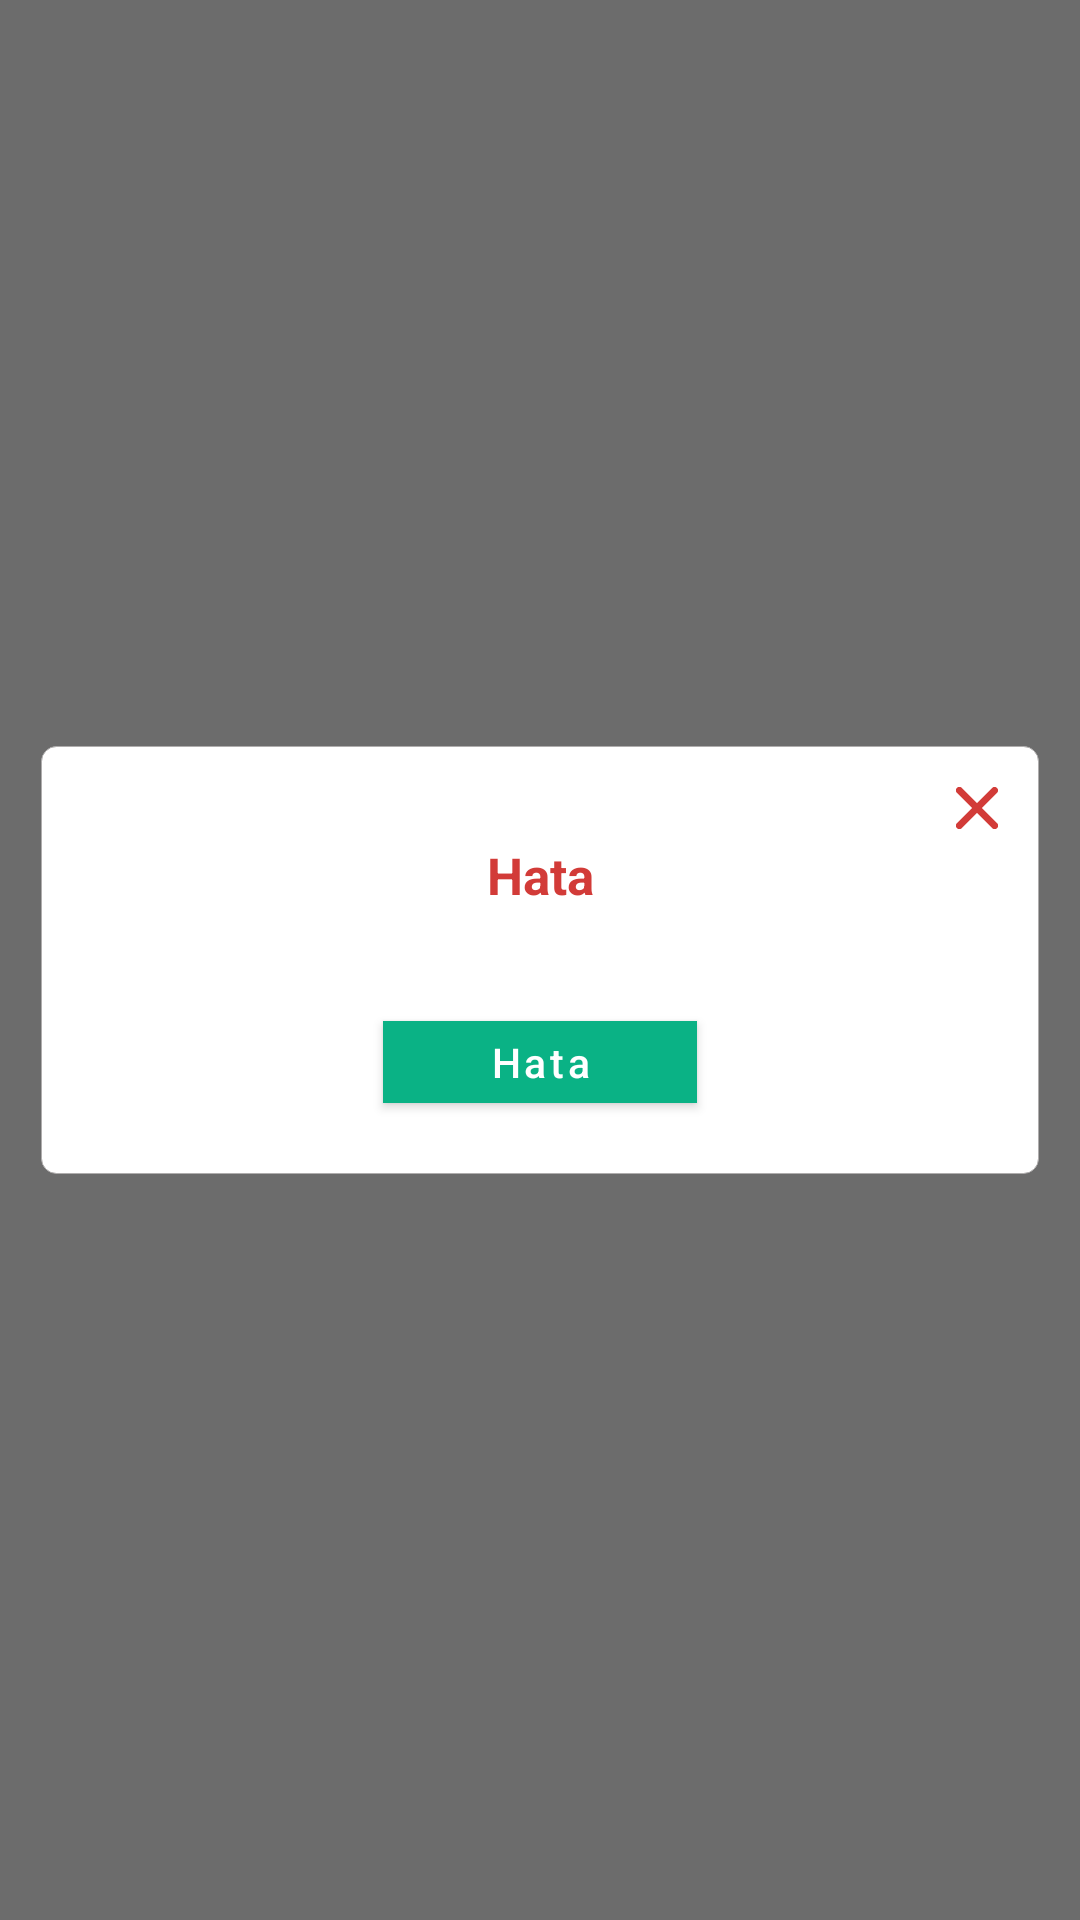

Produce the Android XML layout that renders to this screen, including the resource entries it uses.
<!-- AndroidManifest.xml: application theme AppTheme -->
<!-- res/layout/layout_alert_dialog.xml -->
<?xml version="1.0" encoding="utf-8"?>
<FrameLayout xmlns:android="http://schemas.android.com/apk/res/android"
    xmlns:app="http://schemas.android.com/apk/res-auto"
    xmlns:tools="http://schemas.android.com/tools"
    android:layout_width="match_parent"
    android:layout_height="match_parent"
    android:background="#B3313131">

    <androidx.constraintlayout.widget.ConstraintLayout
        android:id="@+id/alert_dialog_root_constraintLayout"
        android:layout_width="match_parent"
        android:layout_height="wrap_content"
        android:layout_gravity="center_vertical"
        android:layout_marginLeft="@dimen/spacing_16pt"
        android:layout_marginRight="@dimen/spacing_16pt"
        android:background="@drawable/background_alert_dialog">

        <androidx.appcompat.widget.AppCompatImageView
            android:id="@+id/alert_dialog_close_imageView"
            android:layout_width="wrap_content"
            android:layout_height="wrap_content"
            android:layout_marginTop="@dimen/spacing_10pt"
            android:layout_marginEnd="@dimen/spacing_10pt"
            android:layout_marginRight="@dimen/spacing_10pt"
            android:background="?attr/selectableItemBackground"
            android:padding="@dimen/spacing_6pt"
            android:tint="@color/colorPrimary"
            app:layout_constraintEnd_toEndOf="parent"
            app:layout_constraintTop_toTopOf="parent"
            app:srcCompat="@drawable/ic_close" />

        <androidx.appcompat.widget.AppCompatTextView
            android:id="@+id/alert_dialog_alert_title_textView"
            style="@style/TextView.Bold"
            android:layout_width="wrap_content"
            android:layout_height="wrap_content"
            android:layout_marginTop="@dimen/spacing_40pt"
            android:gravity="center_horizontal"
            android:text="@string/default_alert_title"
            android:textColor="@color/colorPrimary"
            android:textSize="@dimen/font_size_20pt"
            app:layout_constraintEnd_toEndOf="parent"
            app:layout_constraintStart_toStartOf="parent"
            app:layout_constraintTop_toTopOf="parent" />

        <androidx.appcompat.widget.AppCompatTextView
            android:id="@+id/alert_dialog_alert_message_textView"
            style="@style/TextView"
            android:layout_width="match_parent"
            android:layout_height="wrap_content"
            android:layout_marginTop="@dimen/spacing_8pt"
            android:gravity="center_horizontal"
            android:paddingStart="@dimen/spacing_24pt"
            android:paddingLeft="@dimen/spacing_24pt"
            android:paddingEnd="@dimen/spacing_24pt"
            android:paddingRight="@dimen/spacing_24pt"
            app:layout_constraintEnd_toEndOf="parent"
            app:layout_constraintStart_toStartOf="parent"
            app:layout_constraintTop_toBottomOf="@+id/alert_dialog_alert_title_textView"
            tools:text="İşlem başarısız" />

        <com.google.android.material.button.MaterialButton
            android:id="@+id/alert_dialog_alert_button"
            style="@style/ButtonPrimary"
            android:layout_width="wrap_content"
            android:layout_height="wrap_content"
            android:layout_marginLeft="@dimen/spacing_9pt"
            android:layout_marginTop="@dimen/spacing_18pt"
            android:layout_marginRight="@dimen/spacing_9pt"
            android:layout_marginBottom="@dimen/spacing_28pt"
            android:minWidth="@dimen/size_123pt"
            android:paddingLeft="@dimen/spacing_10pt"
            android:paddingTop="@dimen/spacing_5pt"
            android:paddingRight="@dimen/spacing_10pt"
            android:paddingBottom="@dimen/spacing_5pt"
            android:text="@string/default_alert_title"
            android:textSize="@dimen/font_size_16pt"
            app:layout_constraintBottom_toBottomOf="parent"
            app:layout_constraintEnd_toEndOf="parent"
            app:layout_constraintStart_toStartOf="parent"
            app:layout_constraintTop_toBottomOf="@id/alert_dialog_alert_message_textView" />
    </androidx.constraintlayout.widget.ConstraintLayout>
</FrameLayout>
<!-- resources referenced by this layout -->
<resources>
  <color name="colorPrimary">#D23B38</color>
  <dimen name="font_size_16pt">16sp</dimen>
  <dimen name="font_size_20pt">20sp</dimen>
  <dimen name="size_123pt">123dp</dimen>
  <dimen name="spacing_10pt">10dp</dimen>
  <dimen name="spacing_16pt">16dp</dimen>
  <dimen name="spacing_18pt">18dp</dimen>
  <dimen name="spacing_24pt">24dp</dimen>
  <dimen name="spacing_28pt">28dp</dimen>
  <dimen name="spacing_40pt">40dp</dimen>
  <dimen name="spacing_5pt">5dp</dimen>
  <dimen name="spacing_6pt">6dp</dimen>
  <dimen name="spacing_8pt">8dp</dimen>
  <dimen name="spacing_9pt">9dp</dimen>
  <!-- drawable background_alert_dialog (drawable) -->
  <?xml version="1.0" encoding="utf-8"?>
  <shape xmlns:android="http://schemas.android.com/apk/res/android"
      android:shape="rectangle">
      <solid android:color="@color/colorWhite" />
      <stroke
          android:width="0.4dp"
          android:color="@color/colorGray" />
      <corners android:radius="5dp" />
  </shape>
  <!-- drawable ic_close (drawable) -->
  <vector xmlns:android="http://schemas.android.com/apk/res/android"
      android:width="14dp"
      android:height="14dp"
      android:viewportWidth="14"
      android:viewportHeight="14">
      <path
          android:fillColor="#fff"
          android:pathData="M13.666,0.334a1.137,1.137 0,0 0,-1.61 0l-5.055,5.056 -5.055,-5.056a1.139,1.139 0,1 0,-1.61 1.61l5.055,5.055 -5.055,5.059a1.139,1.139 0,1 0,1.61 1.61l5.055,-5.055 5.055,5.055a1.139,1.139 0,1 0,1.61 -1.61l-5.055,-5.059 5.055,-5.055A1.143,1.143 0,0 0,13.666 0.334Z" />
  </vector>
  <string name="default_alert_title">Hata</string>
  <style name="TextView" parent="@android:style/Widget.TextView">
          <item name="android:fontFamily">sans-serif</item>
          <item name="android:includeFontPadding">false</item>
          <item name="android:textStyle">normal</item>
          <item name="android:textColor">@color/text_color</item>
          <item name="android:textColorHint">@color/hint_color</item>
          <item name="android:textSize">@dimen/font_size_16pt</item>
      </style>
  <style name="TextView.Bold">
          <item name="android:textStyle">bold</item>
      </style>
  <style name="AppTheme" parent="Theme.MaterialComponents.Light.NoActionBar">
          <item name="colorPrimary">@color/colorPrimary</item>
          <item name="colorPrimaryDark">@color/colorPrimary</item>
          <item name="colorAccent">@color/colorPrimary</item>
          <item name="colorSurface">@color/colorWhite</item>
          <item name="android:windowBackground">@color/window_background_color</item>
      </style>
  <color name="colorWhite">#FFFFFF</color>
  <color name="colorGray">#AFADAD</color>
  <dimen name="size_30pt">30dp</dimen>
  <dimen name="size_60pt">60dp</dimen>
  <color name="colorGreen">#0AB285</color>
  <color name="hint_color">@color/colorGray</color>
  <color name="text_color">@color/colorBlack</color>
  <color name="window_background_color">@color/colorUltraLightGray</color>
  <color name="colorBlack">#000000</color>
  <color name="colorUltraLightGray">#FAFAFA</color>
</resources>
